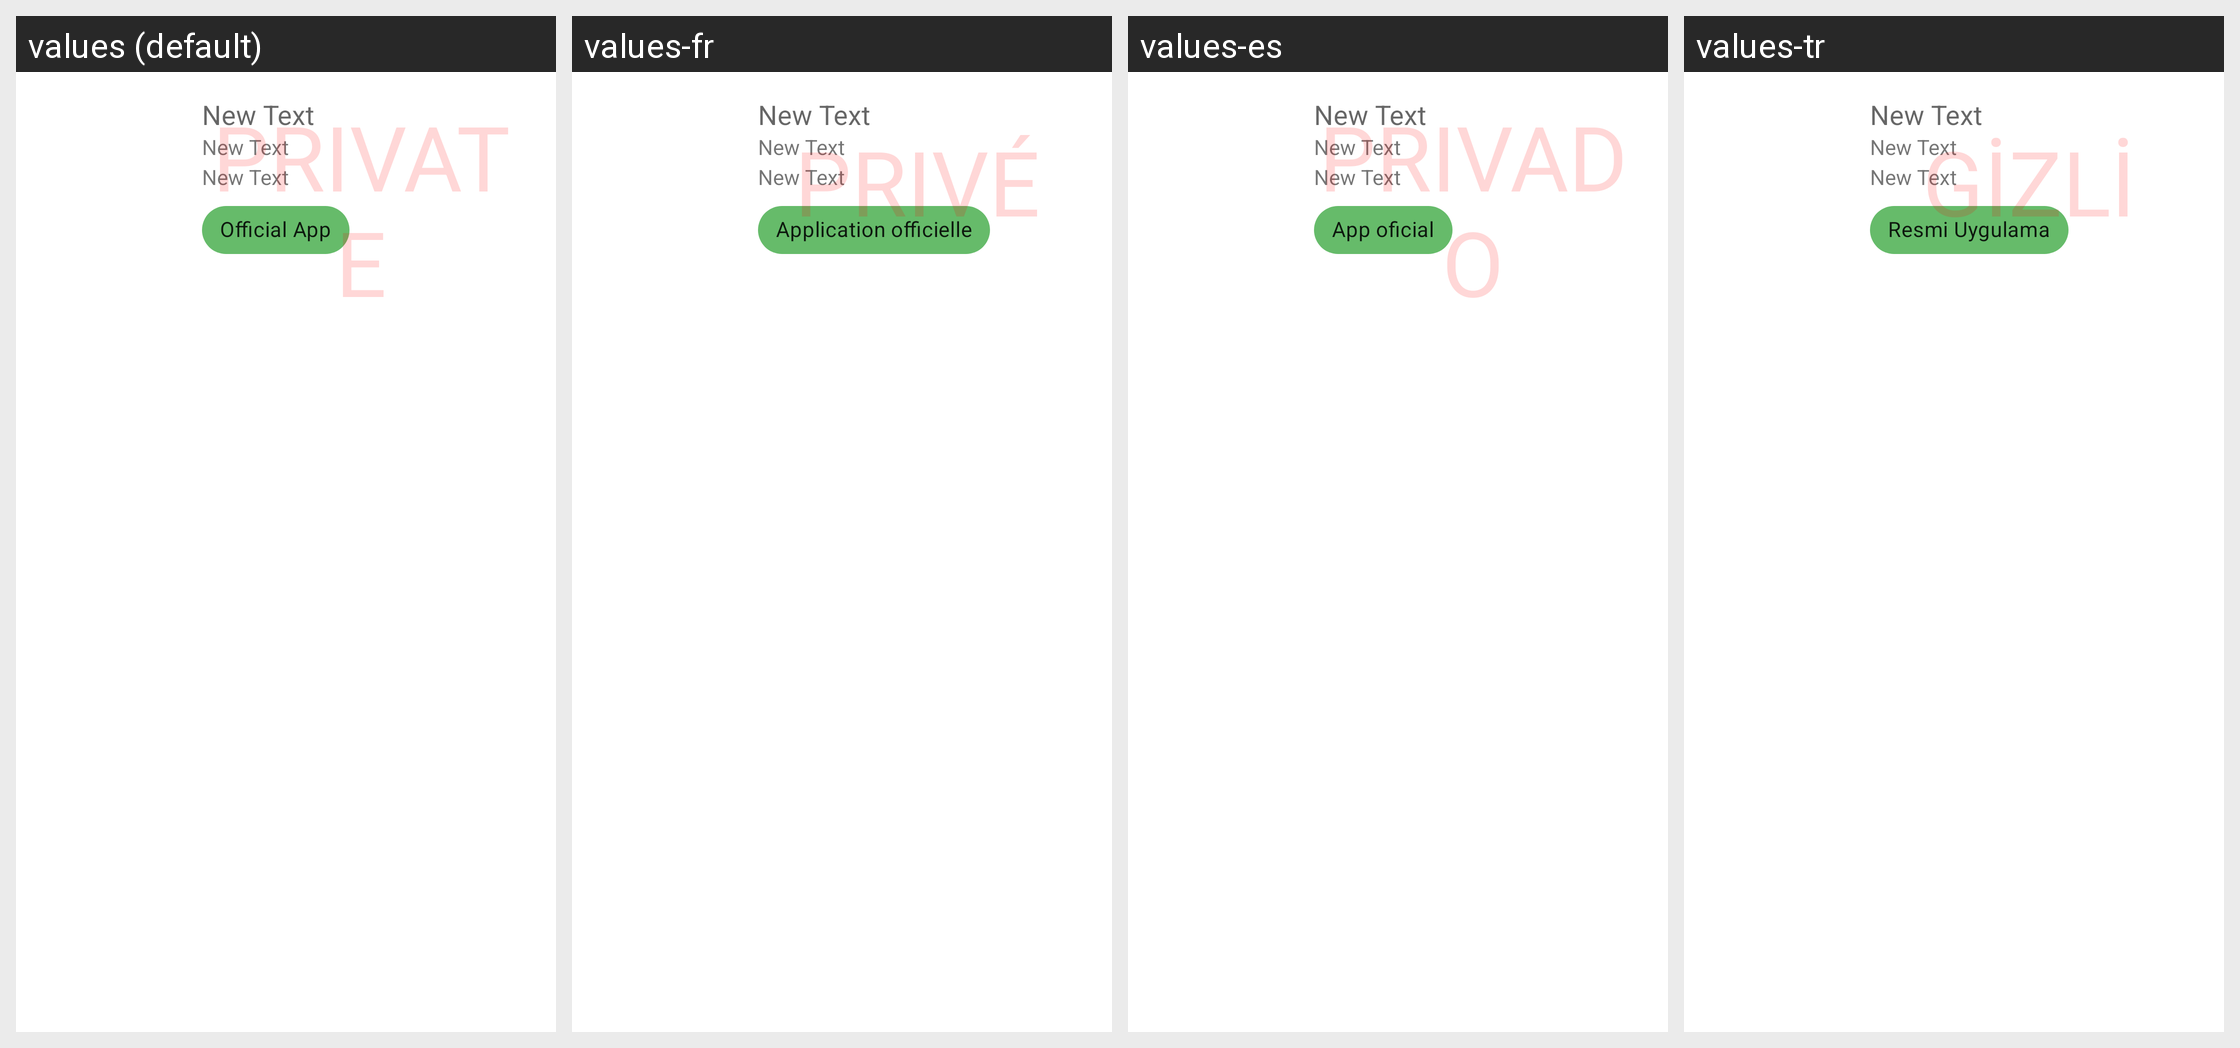

Here is an Android app screen in its default locale and in the app's own translations. Write out the translated-string differences for the strings that appear on this screen.
Android screen res/layout/list_view_apps.xml rendered under 4 locales, left to right: values (default), values-fr, values-es, values-tr. Device: Nexus 5 (rendered at 1080×1920; each locale shown at half size, 540×960, under a caption strip naming it); theme AppTheme.NoActionBar.
Other locales in the repository, not shown: values-ar, values-ar-rMA, values-it, values-ja, values-ko, values-nl, values-pl, values-pt-rBR, values-ro, values-ru, values-uk.
Strings drawn on this screen, with the default value and each locale's value (text and hints the layout hard-codes, and strings that could not be matched under every locale, appear in the picture but are not listed):

user_app_official
  values: Official App
  values-fr: Application officielle
  values-es: App oficial
  values-tr: Resmi Uygulama

profile_apps_private
  values: private
  values-fr: privé
  values-es: privado
  values-tr: Gizli
